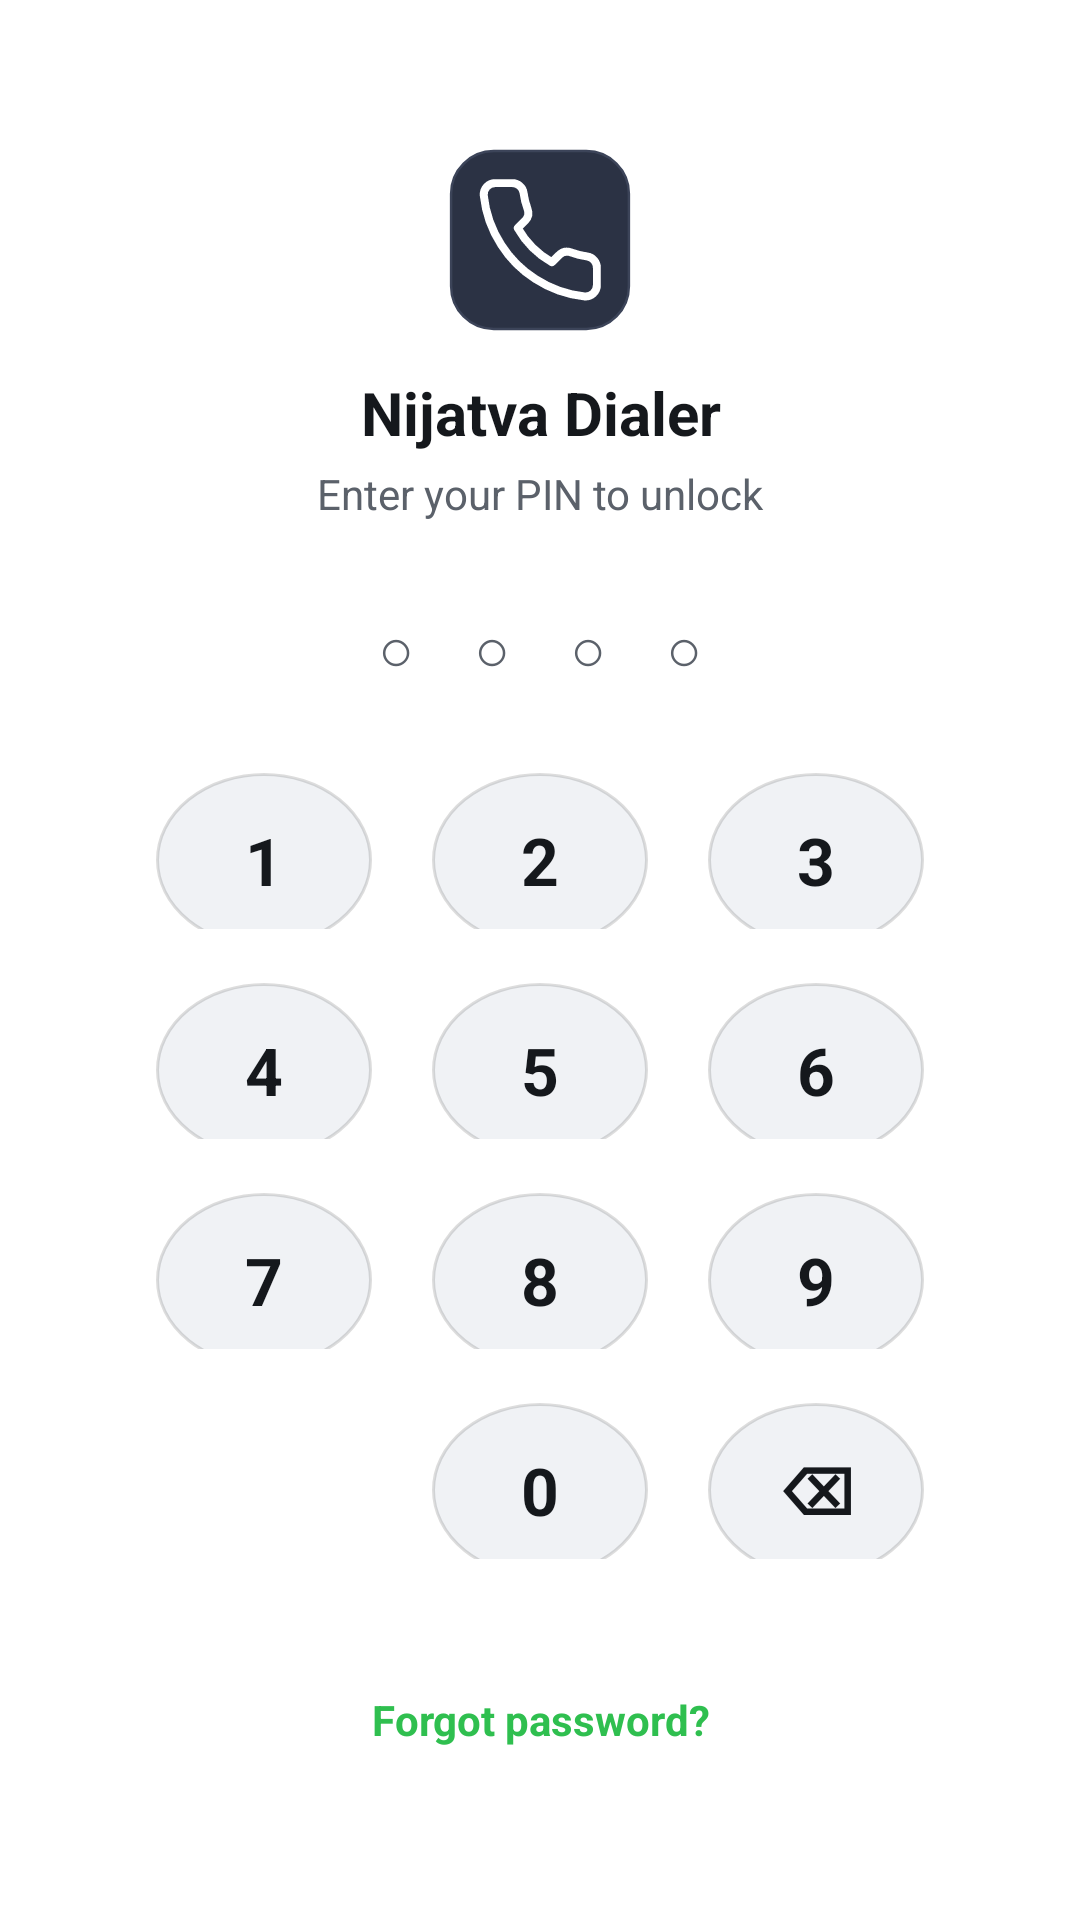

Layout XML and referenced resources for this Android screen:
<!-- AndroidManifest.xml: application theme AppTheme -->
<!-- res/layout/activity_lock.xml -->
<?xml version="1.0" encoding="utf-8"?>
<ScrollView android:layout_width="fill_parent" android:layout_height="fill_parent" android:fillViewport="true" android:background="@color/surface"
  xmlns:android="http://schemas.android.com/apk/res/android">
    <LinearLayout android:gravity="center_horizontal" android:orientation="vertical" android:paddingLeft="24.0dip" android:paddingRight="24.0dip" android:layout_width="fill_parent" android:layout_height="wrap_content" android:paddingTop="48.0dip" android:paddingBottom="24.0dip">
        <ImageView android:layout_width="64.0dip" android:layout_height="64.0dip" android:src="@drawable/ic_launcher" android:layout_gravity="center_horizontal" android:contentDescription="@string/app_name" />
        <TextView android:textSize="20.0sp" android:textStyle="bold" android:textColor="@color/text_main" android:gravity="center" android:layout_width="fill_parent" android:layout_height="wrap_content" android:layout_marginTop="12.0dip" android:text="@string/app_name" />
        <TextView android:textSize="14.0sp" android:textColor="@color/text_hint" android:gravity="center" android:id="@+id/lockSubtitle" android:layout_width="fill_parent" android:layout_height="wrap_content" android:layout_marginTop="4.0dip" android:text="@string/lock_enter_pin" />
        <LinearLayout android:gravity="center" android:orientation="horizontal" android:layout_width="wrap_content" android:layout_height="wrap_content" android:layout_marginTop="28.0dip"><TextView android:textSize="20.0sp" android:id="@+id/lockDot1" android:layout_width="wrap_content" android:layout_height="wrap_content" android:layout_marginLeft="10.0dip" android:layout_marginRight="10.0dip" android:textColor="@color/text_hint" android:text="○" /><TextView android:textSize="20.0sp" android:id="@+id/lockDot2" android:layout_width="wrap_content" android:layout_height="wrap_content" android:layout_marginLeft="10.0dip" android:layout_marginRight="10.0dip" android:textColor="@color/text_hint" android:text="○" /><TextView android:textSize="20.0sp" android:id="@+id/lockDot3" android:layout_width="wrap_content" android:layout_height="wrap_content" android:layout_marginLeft="10.0dip" android:layout_marginRight="10.0dip" android:textColor="@color/text_hint" android:text="○" /><TextView android:textSize="20.0sp" android:id="@+id/lockDot4" android:layout_width="wrap_content" android:layout_height="wrap_content" android:layout_marginLeft="10.0dip" android:layout_marginRight="10.0dip" android:textColor="@color/text_hint" android:text="○" /></LinearLayout>
        <LinearLayout android:gravity="center_horizontal" android:orientation="vertical" android:id="@+id/pinSection" android:layout_width="fill_parent" android:layout_height="wrap_content" android:layout_marginTop="10.0dip"><LinearLayout android:gravity="center" android:orientation="horizontal" android:layout_width="wrap_content" android:layout_height="wrap_content"><TextView android:textSize="22.0sp" android:textStyle="bold" android:textColor="@color/text_main" android:gravity="center" android:id="@+id/lockKey1" android:background="@drawable/bg_lock_key" android:layout_width="72.0dip" android:layout_height="58.0dip" android:layout_marginLeft="10.0dip" android:layout_marginRight="10.0dip" android:layout_marginTop="12.0dip" android:clickable="true" android:text="1" /><TextView android:textSize="22.0sp" android:textStyle="bold" android:textColor="@color/text_main" android:gravity="center" android:id="@+id/lockKey2" android:background="@drawable/bg_lock_key" android:layout_width="72.0dip" android:layout_height="58.0dip" android:layout_marginLeft="10.0dip" android:layout_marginRight="10.0dip" android:layout_marginTop="12.0dip" android:clickable="true" android:text="2" /><TextView android:textSize="22.0sp" android:textStyle="bold" android:textColor="@color/text_main" android:gravity="center" android:id="@+id/lockKey3" android:background="@drawable/bg_lock_key" android:layout_width="72.0dip" android:layout_height="58.0dip" android:layout_marginLeft="10.0dip" android:layout_marginRight="10.0dip" android:layout_marginTop="12.0dip" android:clickable="true" android:text="3" /></LinearLayout><LinearLayout android:gravity="center" android:orientation="horizontal" android:layout_width="wrap_content" android:layout_height="wrap_content"><TextView android:textSize="22.0sp" android:textStyle="bold" android:textColor="@color/text_main" android:gravity="center" android:id="@+id/lockKey4" android:background="@drawable/bg_lock_key" android:layout_width="72.0dip" android:layout_height="58.0dip" android:layout_marginLeft="10.0dip" android:layout_marginRight="10.0dip" android:layout_marginTop="12.0dip" android:clickable="true" android:text="4" /><TextView android:textSize="22.0sp" android:textStyle="bold" android:textColor="@color/text_main" android:gravity="center" android:id="@+id/lockKey5" android:background="@drawable/bg_lock_key" android:layout_width="72.0dip" android:layout_height="58.0dip" android:layout_marginLeft="10.0dip" android:layout_marginRight="10.0dip" android:layout_marginTop="12.0dip" android:clickable="true" android:text="5" /><TextView android:textSize="22.0sp" android:textStyle="bold" android:textColor="@color/text_main" android:gravity="center" android:id="@+id/lockKey6" android:background="@drawable/bg_lock_key" android:layout_width="72.0dip" android:layout_height="58.0dip" android:layout_marginLeft="10.0dip" android:layout_marginRight="10.0dip" android:layout_marginTop="12.0dip" android:clickable="true" android:text="6" /></LinearLayout><LinearLayout android:gravity="center" android:orientation="horizontal" android:layout_width="wrap_content" android:layout_height="wrap_content"><TextView android:textSize="22.0sp" android:textStyle="bold" android:textColor="@color/text_main" android:gravity="center" android:id="@+id/lockKey7" android:background="@drawable/bg_lock_key" android:layout_width="72.0dip" android:layout_height="58.0dip" android:layout_marginLeft="10.0dip" android:layout_marginRight="10.0dip" android:layout_marginTop="12.0dip" android:clickable="true" android:text="7" /><TextView android:textSize="22.0sp" android:textStyle="bold" android:textColor="@color/text_main" android:gravity="center" android:id="@+id/lockKey8" android:background="@drawable/bg_lock_key" android:layout_width="72.0dip" android:layout_height="58.0dip" android:layout_marginLeft="10.0dip" android:layout_marginRight="10.0dip" android:layout_marginTop="12.0dip" android:clickable="true" android:text="8" /><TextView android:textSize="22.0sp" android:textStyle="bold" android:textColor="@color/text_main" android:gravity="center" android:id="@+id/lockKey9" android:background="@drawable/bg_lock_key" android:layout_width="72.0dip" android:layout_height="58.0dip" android:layout_marginLeft="10.0dip" android:layout_marginRight="10.0dip" android:layout_marginTop="12.0dip" android:clickable="true" android:text="9" /></LinearLayout><LinearLayout android:gravity="center" android:orientation="horizontal" android:layout_width="wrap_content" android:layout_height="wrap_content"><TextView android:layout_width="72.0dip" android:layout_height="58.0dip" android:layout_marginLeft="10.0dip" android:layout_marginRight="10.0dip" android:layout_marginTop="12.0dip" /><TextView android:textSize="22.0sp" android:textStyle="bold" android:textColor="@color/text_main" android:gravity="center" android:id="@+id/lockKey0" android:background="@drawable/bg_lock_key" android:layout_width="72.0dip" android:layout_height="58.0dip" android:layout_marginLeft="10.0dip" android:layout_marginRight="10.0dip" android:layout_marginTop="12.0dip" android:clickable="true" android:text="0" /><TextView android:textSize="22.0sp" android:textStyle="bold" android:textColor="@color/text_main" android:gravity="center" android:id="@+id/lockKeyDel" android:background="@drawable/bg_lock_key" android:layout_width="72.0dip" android:layout_height="58.0dip" android:layout_marginLeft="10.0dip" android:layout_marginRight="10.0dip" android:layout_marginTop="12.0dip" android:clickable="true" android:text="⌫" /></LinearLayout></LinearLayout>
        <FrameLayout android:id="@+id/patternSection" android:visibility="gone" android:layout_width="300.0dip" android:layout_height="300.0dip" android:layout_marginTop="16.0dip">
            <com.nijatva.dialer.PatternView android:id="@+id/patternView" android:layout_width="300.0dip" android:layout_height="300.0dip" android:contentDescription="@string/lock_type_pattern" />
        </FrameLayout>
        <TextView android:textSize="14.0sp" android:textStyle="bold" android:textColor="@color/brand_green" android:gravity="center" android:id="@+id/lockForgot" android:padding="12.0dip" android:layout_width="wrap_content" android:layout_height="wrap_content" android:layout_marginTop="32.0dip" android:clickable="true" android:focusable="true" android:text="@string/forgot_password" />
    </LinearLayout>
</ScrollView>
<!-- resources referenced by this layout -->
<resources>
  <color name="brand_green">#ff2fbf4f</color>
  <color name="surface">#ffffffff</color>
  <color name="text_hint">#ff5b616a</color>
  <color name="text_main">#ff15181c</color>
  <!-- drawable bg_lock_key (drawable) -->
  <?xml version="1.0" encoding="utf-8"?>
  <shape android:shape="oval"
    xmlns:android="http://schemas.android.com/apk/res/android">
      <solid android:color="@color/key_circle" />
      <stroke android:width="1.0dip" android:color="#22000000" />
  </shape>
  <!-- drawable ic_launcher (drawable) -->
  <?xml version="1.0" encoding="utf-8"?>
  <vector xmlns:android="http://schemas.android.com/apk/res/android"
      android:width="108dp"
      android:height="108dp"
      android:viewportWidth="108"
      android:viewportHeight="108">
  
      <path
          android:fillColor="#2B3244"
          android:pathData="M28,4h52a24,24 0 0 1 24,24v52a24,24 0 0 1 -24,24H28A24,24 0 0 1 4,80V28A24,24 0 0 1 28,4z" />
  
      <path
          android:fillColor="#00000000"
          android:strokeColor="#3C4459"
          android:strokeWidth="1.4"
          android:pathData="M28,4h52a24,24 0 0 1 24,24v52a24,24 0 0 1 -24,24H28A24,24 0 0 1 4,80V28A24,24 0 0 1 28,4z" />
  
      <group
          android:scaleX="3.2"
          android:scaleY="3.2"
          android:translateX="15.6"
          android:translateY="15.6">
          <path
              android:fillColor="#00000000"
              android:strokeColor="#FFFFFF"
              android:strokeWidth="1.4"
              android:strokeLineJoin="round"
              android:strokeLineCap="round"
              android:pathData="M22 16.92v3a2 2 0 0 1-2.18 2 19.79 19.79 0 0 1-8.63-3.07 19.5 19.5 0 0 1-6-6 19.79 19.79 0 0 1-3.07-8.67A2 2 0 0 1 4.11 2h3a2 2 0 0 1 2 1.72 12.84 12.84 0 0 0 .7 2.81 2 2 0 0 1-.45 2.11L8.09 9.91a16 16 0 0 0 6 6l1.27-1.27a2 2 0 0 1 2.11-.45 12.84 12.84 0 0 0 2.81.7A2 2 0 0 1 22 16.92z" />
      </group>
  </vector>
  <string name="app_name">Nijatva Dialer</string>
  <string name="forgot_password">Forgot password?</string>
  <string name="lock_enter_pin">Enter your PIN to unlock</string>
  <string name="lock_type_pattern">Pattern lock</string>
  <style name="AppTheme" parent="@android:style/Theme.Material.Light.NoActionBar">
          <item name="android:windowBackground">@color/surface</item>
          <item name="android:colorPrimary">@color/dialer_blue</item>
          <item name="android:colorPrimaryDark">@color/surface</item>
          <item name="android:colorAccent">@color/accent_text</item>
          <item name="android:statusBarColor">@color/surface</item>
          <item name="android:navigationBarColor">@color/surface</item>
          <item name="android:windowLightStatusBar">true</item>
      </style>
  <color name="key_circle">#fff0f2f5</color>
  <color name="dialer_blue">#ff2fbf4f</color>
  <color name="accent_text">#ff2fbf4f</color>
</resources>
